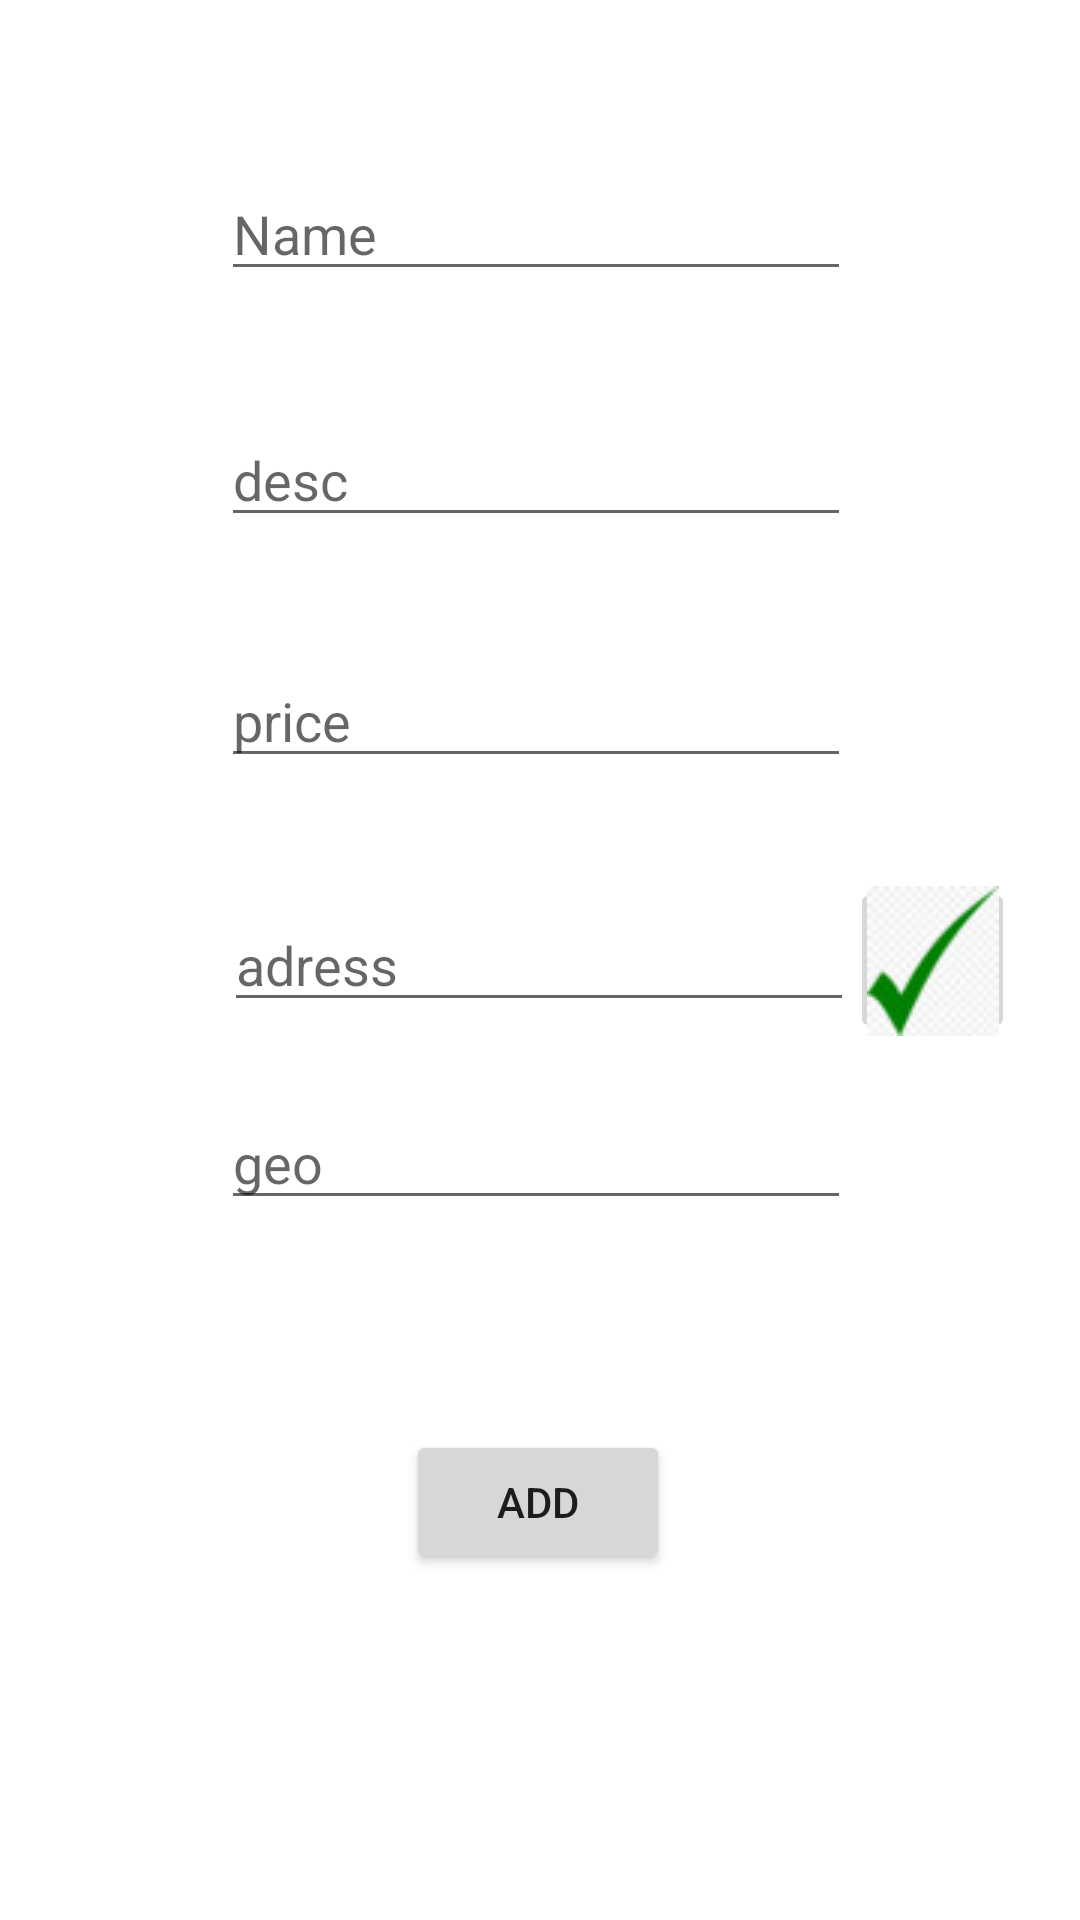

Layout XML and referenced resources for this Android screen:
<!-- AndroidManifest.xml: application theme Theme.CatalogApteka -->
<!-- res/layout/activity_add_new_product.xml -->
<?xml version="1.0" encoding="utf-8"?>
<androidx.constraintlayout.widget.ConstraintLayout xmlns:android="http://schemas.android.com/apk/res/android"
    xmlns:app="http://schemas.android.com/apk/res-auto"
    xmlns:tools="http://schemas.android.com/tools"
    android:layout_width="match_parent"
    android:layout_height="match_parent"
    tools:context=".View.add_new_product">

    <EditText
        android:id="@+id/name"
        android:layout_width="wrap_content"
        android:layout_height="wrap_content"
        android:ems="10"
        android:hint="Name"
        android:completionThreshold="1"
        android:inputType="textPersonName"
        app:layout_constraintBottom_toBottomOf="parent"
        app:layout_constraintEnd_toEndOf="parent"
        app:layout_constraintHorizontal_bias="0.492"
        app:layout_constraintStart_toStartOf="parent"
        app:layout_constraintTop_toTopOf="parent"
        app:layout_constraintVertical_bias="0.093" />

    <EditText
        android:id="@+id/description"
        android:layout_width="wrap_content"
        android:layout_height="wrap_content"
        android:ems="10"
        android:hint="desc"
        android:inputType="textPersonName"
        app:layout_constraintBottom_toBottomOf="parent"
        app:layout_constraintEnd_toEndOf="parent"
        app:layout_constraintHorizontal_bias="0.492"
        app:layout_constraintStart_toStartOf="parent"
        app:layout_constraintTop_toTopOf="parent"
        app:layout_constraintVertical_bias="0.23" />

    <Button
        android:id="@+id/add"
        android:layout_width="wrap_content"
        android:layout_height="wrap_content"
        android:text="Add"
        app:layout_constraintBottom_toBottomOf="parent"
        app:layout_constraintEnd_toEndOf="parent"
        app:layout_constraintHorizontal_bias="0.498"
        app:layout_constraintStart_toStartOf="parent"
        app:layout_constraintTop_toTopOf="parent"
        app:layout_constraintVertical_bias="0.805" />

    <EditText
        android:id="@+id/price"
        android:layout_width="wrap_content"
        android:layout_height="wrap_content"
        android:ems="10"
        android:hint="price"
        android:inputType="textPersonName"
        app:layout_constraintBottom_toBottomOf="parent"
        app:layout_constraintEnd_toEndOf="parent"
        app:layout_constraintHorizontal_bias="0.492"
        app:layout_constraintStart_toStartOf="parent"
        app:layout_constraintTop_toTopOf="parent"
        app:layout_constraintVertical_bias="0.364" />

    <EditText
        android:id="@+id/adress"
        android:layout_width="wrap_content"
        android:layout_height="wrap_content"
        android:ems="10"
        android:hint="adress"
        android:inputType="textPersonName"
        app:layout_constraintBottom_toBottomOf="parent"
        app:layout_constraintEnd_toEndOf="parent"
        app:layout_constraintHorizontal_bias="0.497"
        app:layout_constraintStart_toStartOf="parent"
        app:layout_constraintTop_toTopOf="parent" />

    <EditText
        android:id="@+id/geo"
        android:layout_width="wrap_content"
        android:layout_height="wrap_content"
        android:ems="10"
        android:hint="geo"
        android:inputType="textPersonName"
        app:layout_constraintBottom_toBottomOf="parent"
        app:layout_constraintEnd_toEndOf="parent"
        app:layout_constraintHorizontal_bias="0.492"
        app:layout_constraintStart_toStartOf="parent"
        app:layout_constraintTop_toTopOf="parent"
        app:layout_constraintVertical_bias="0.61" />

    <ImageButton
        android:id="@+id/check"
        android:layout_width="55dp"
        android:layout_height="55dp"
        app:layout_constraintBottom_toBottomOf="parent"
        app:layout_constraintEnd_toEndOf="parent"
        app:layout_constraintHorizontal_bias="0.929"
        app:layout_constraintStart_toStartOf="parent"
        app:layout_constraintTop_toTopOf="parent"
        app:srcCompat="@drawable/check" />


</androidx.constraintlayout.widget.ConstraintLayout>
<!-- resources referenced by this layout -->
<resources>
  <!-- drawable check: jpg bitmap (drawable, 1690 bytes) -->
  <style name="Theme.CatalogApteka" parent="Theme.MaterialComponents.DayNight.DarkActionBar">
          
          <item name="colorPrimary">@color/purple_500</item>
          <item name="colorPrimaryVariant">@color/purple_700</item>
          <item name="colorOnPrimary">@color/white</item>
          
          <item name="colorSecondary">@color/teal_200</item>
          <item name="colorSecondaryVariant">@color/teal_700</item>
          <item name="colorOnSecondary">@color/black</item>
          
          <item name="android:statusBarColor" tools:targetApi="l">?attr/colorPrimaryVariant</item>
          
      </style>
  <!-- not gathered from this repository: default colours our renderer supplied (Android Studio template values) -->
  <color name="purple_500">#FF6200EE</color>
  <color name="purple_700">#FF3700B3</color>
  <color name="teal_200">#FF03DAC5</color>
  <color name="teal_700">#FF018786</color>
  <color name="black">#FF000000</color>
  <color name="white">#FFFFFFFF</color>
</resources>
